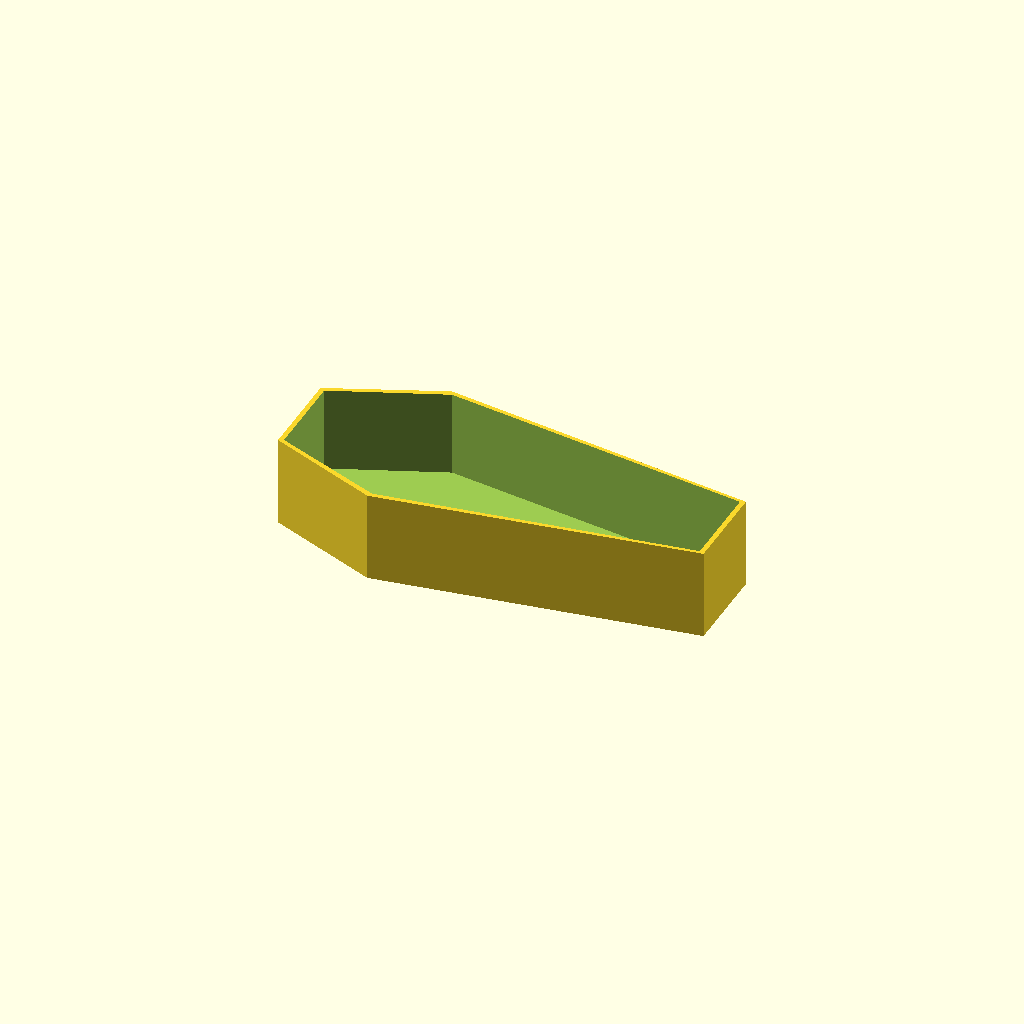
Cell 1: the model at its default parameters.
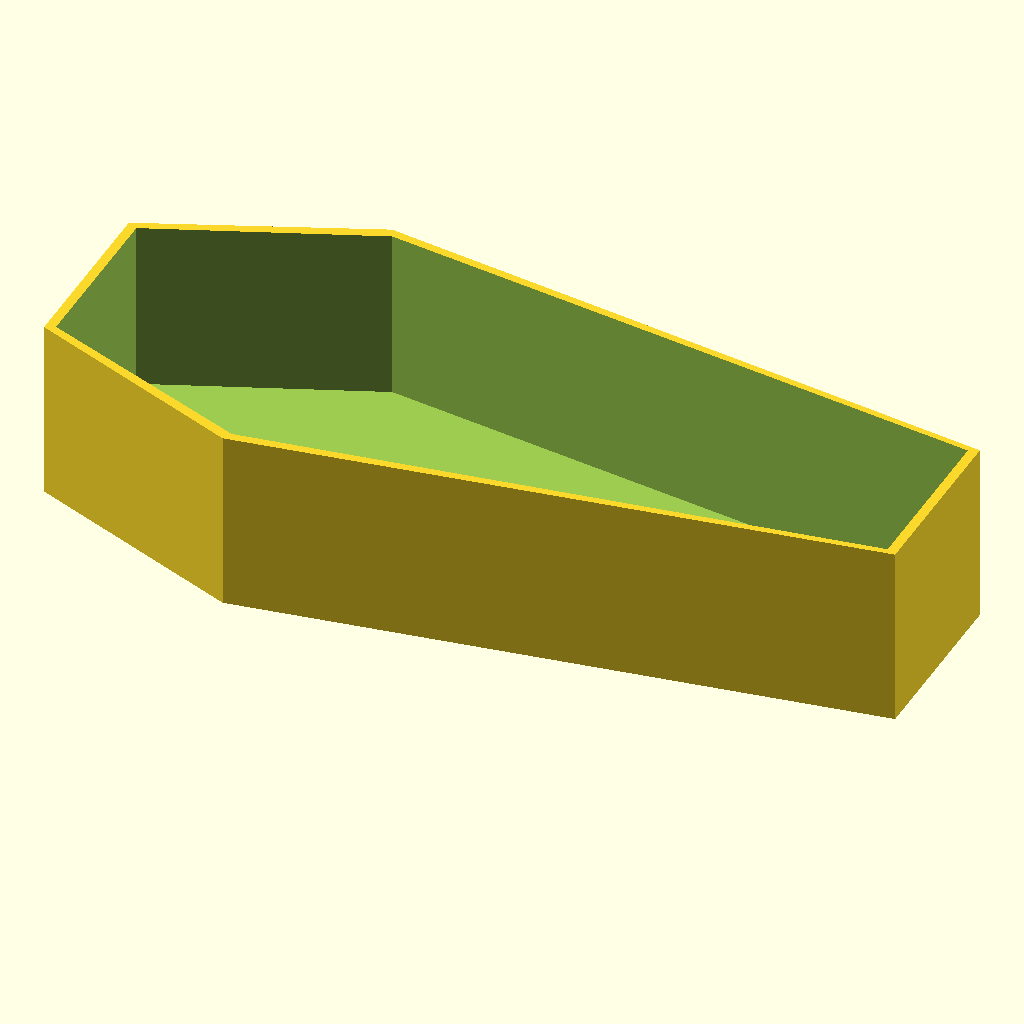
Cell 2: mm_per_inch = 8 (everything else at default).
One fixed orthographic camera (rotation 55°, 0°, 25°; colour scheme Cornfield) for every cell.
OpenSCAD source file coffin.scad:
mm_per_inch=4;
scale_pct=45/65.5;

echo(scale_pct);

board_thick=0.75 * mm_per_inch * scale_pct;

head_w=  14   * mm_per_inch * scale_pct;
head_l=   17   * mm_per_inch * scale_pct;
chest_w= 28    * mm_per_inch * scale_pct;
total_l=   65.5  * mm_per_inch * scale_pct;
foot_w=  14    * mm_per_inch * scale_pct;
height=   14    * mm_per_inch * scale_pct;

echo(head_w/mm_per_inch);
echo(chest_w / mm_per_inch);
echo(total_l/mm_per_inch);
echo(height/mm_per_inch);

module base() {
    linear_extrude(height=height) translate([-total_l/2, 0, 0]) polygon(points=[ [0, head_w/2], [head_l, chest_w/2], [total_l, foot_w/2], [total_l, -foot_w/2], [head_l, -chest_w/2], [0, -head_w/2], [0, head_w/2] ]);
}

difference() {
  base();
  translate([0, 0, board_thick]) scale([1 - board_thick*2 / total_l, 1 - board_thick*2 / chest_w, 1]) base();
};
Parameter table extracted from the source (name, type, default, range or options):
mm_per_inch: number, default 4
